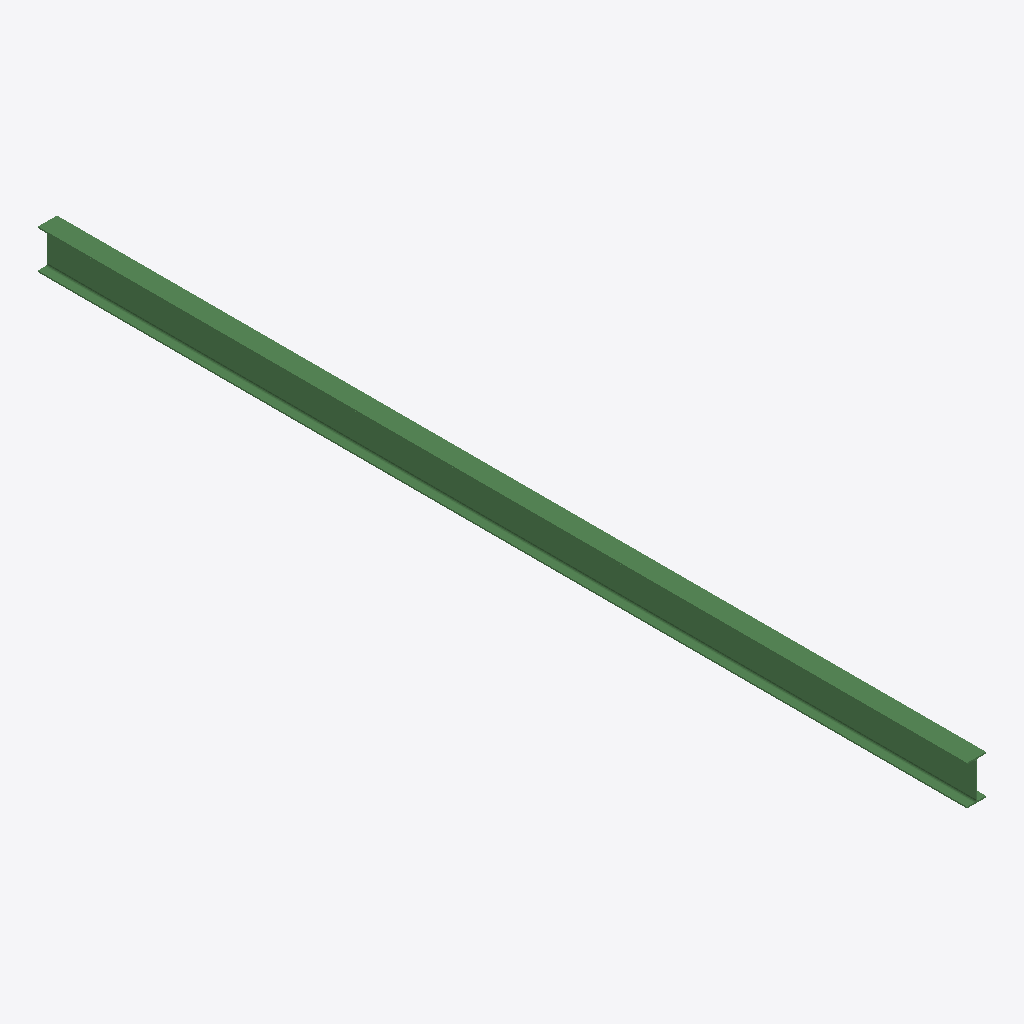
Isometric view of an IFC building model (IFC-SPF (STEP), schema IFC2X3, length unit millimetre), seen from the south-west, elements coloured by IFC class: 1 beam (green).
Extent 0.2 m × 7.8 m × 0.3 m (x, y, z). Storeys (1): Undefined at 0.00 m. Elements (1): 1 IfcBeam.

HEADER;
FILE_DESCRIPTION(('ViewDefinition[AISC_Steel_Detailing]','Option [BaseQuantities:Off]','Option [GridExport:On]','Option [Assemblies:Off]','Option [Bolts:On]','Option [Rebars:On]','Option [PourObjects:Off]','Option [Welds:On]','Option [SurfaceTreatments:On]','Option [LocationBy:0]','Option [ViewColors:Off]','Option [SectionedSpine:Off]','[2 more]'),'2;1');
FILE_NAME('b_769_Qty_1.ifc','2026-05-16T11:53:03',('GIOVANNIPC\\gcorrea'),('Structural Designer'),'IFC Database version: Work','Tekla Structures 2020 Service Pack 5, IFC Export','');
FILE_SCHEMA(('IFC2X3'));
ENDSEC;
DATA;
#37=IFCPROJECT('2G7ZFDNE16yBDU14FA92Me',#5,'Proyecto',$,$,$,$,(#11),#36);
#39=IFCSITE('2xvEzEinjBTea80yOTcujY',#5,'Obra',$,$,#38,$,$,.ELEMENT.,$,$,$,$,$);
#41=IFCBUILDING('2ArbWkZXL4XvDo1vuHQFf$',#5,'Undefined',$,$,#40,$,$,.ELEMENT.,$,$,$);
#43=IFCBUILDINGSTOREY('29hdEUCErFze9E_VIAceOd',#5,'Undefined',$,$,#42,$,$,.ELEMENT.,0.0);
#59=IFCBEAM('0XMDOXBu10XBeRAO8VWUxl',#44,'BEAM','IPE330','IPE330',#47,#58,'ID2158d621-2f80-4084-ba1b-29821f81eeef');
ENDSEC;
